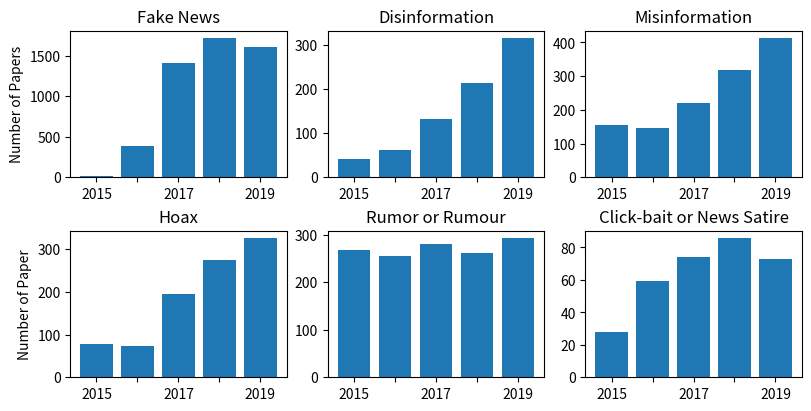

Python code for this plot:
import numpy as np

import seaborn as sns
from matplotlib import pyplot as plt
from scipy.stats import ttest_ind


def re_draw_satire_paper():
    p = [0.573, 0.616, 0.634, 0.989]
    d = [0.486, 0.746, 0.461, 0.598]
    name = ['Psycholinguistic\nFeature', 'Readability\nFeature', 'Writing Stylistic\nFeature', 'Structural\nFeature']
    width = 0.25

    fig, ax = plt.subplots()
    ax.bar(np.arange(len(name)) - width / 2, p, 0.2, label='Importance at the paragraph level', color='b')
    ax.bar(np.arange(len(name)) + width / 2, d, 0.2, label='Importance at the document level', color='r')
    ax.set_ylabel('Importance score')
    ax.set_xticks(np.arange(len(name)))
    ax.set_xticklabels(name)
    ax.legend()
    plt.show()


def ver2ret_significant():
    mrr_r_5 = [85.17, 85.3764, 85.0241, 85.2324, 84.9632]
    mrr_rj_5 = [85.4398, 85.4079, 85.6286, 85.60, 85.6533, 85.8101]
    mrr_rvj_5 = [85.98, 86.0141, 85.8174, 85.7481, 85.4897]

    map_r_5 = [84.07, 84.2788, 83.9239, 84.0586, 83.8272]
    map_rj_5 = [84.3387, 84.3241, 84.5064, 84.69, 84.4884, 84.6920]
    map_rvj_5 = [84.86, 84.8975, 84.6501, 84.5425, 84.3809]

    mrr_r_a = [85.63, 85.7765, 85.4238, 85.5919, 85.3454]
    mrr_rj_a = [85.7726, 85.7584, 85.9850, 85.82, 85.9111, 86.1464]
    mrr_rvj_a = [86.31, 86.3593, 86.1556, 86.0731, 85.8687]

    map_r_a = [82.49, 82.7915, 82.2958, 82.5664, 82.2746]
    map_rj_a = [82.8894, 82.7562, 82.9002, 82.83, 82.9220, 83.1151]
    map_rvj_a = [83.29, 83.4660, 83.1968, 83.0700, 82.9841]

    print('\nmrr rvj-r 5', np.mean(mrr_r_5), np.std(mrr_r_5),
          np.mean(mrr_rvj_5), np.std(mrr_rvj_5),
          ttest_ind(mrr_r_5, mrr_rvj_5, equal_var=False))

    print('\nmap rvj-r 5', np.mean(map_r_5), np.std(map_r_5),
          np.mean(map_rvj_5), np.std(map_rvj_5),
          ttest_ind(map_r_5, map_rvj_5, equal_var=False))

    print('\nmrr rvj-r a', np.mean(mrr_r_a), np.std(mrr_r_a),
          np.mean(mrr_rvj_a), np.std(mrr_rvj_a),
          ttest_ind(mrr_r_a, mrr_rvj_a, equal_var=False))

    print('\nmap rvj-r a', np.mean(map_r_a), np.std(map_r_a),
          np.mean(map_rvj_a), np.std(map_rvj_a),
          ttest_ind(map_r_a, map_rvj_a, equal_var=False))

    """ SPLIT """
    print('\nmrr rj-rvj 5', np.mean(mrr_rj_5), np.std(mrr_rj_5),
          np.mean(mrr_rvj_5), np.std(mrr_rvj_5),
          ttest_ind(mrr_rj_5, mrr_rvj_5, equal_var=False))

    print('\nmap rj-rvj 5', np.mean(map_rj_5), np.std(map_rj_5),
          np.mean(map_rvj_5), np.std(map_rvj_5),
          ttest_ind(map_rj_5, map_rvj_5, equal_var=False))

    print('\nmrr rj-rvj a', np.mean(mrr_rj_a), np.std(mrr_rj_a),
          np.mean(mrr_rvj_a), np.std(mrr_rvj_a),
          ttest_ind(mrr_rj_a, mrr_rvj_a, equal_var=False))

    print('\nmap rj-rvj a', np.mean(map_rj_a), np.std(map_rj_a),
          np.mean(map_rvj_a), np.std(map_rvj_a),
          ttest_ind(map_rj_a, map_rvj_a, equal_var=False))

    """ SPLIT """
    print('\nmrr rj-r 5', np.mean(mrr_r_5), np.std(mrr_r_5),
          np.mean(mrr_rj_5), np.std(mrr_rj_5),
          ttest_ind(mrr_r_5, mrr_rj_5, equal_var=False))

    print('\nmap rj-r 5', np.mean(map_r_5), np.std(map_r_5),
          np.mean(map_rj_5), np.std(map_rj_5),
          ttest_ind(map_r_5, map_rj_5, equal_var=False))

    print('\nmrr rj-r a', np.mean(mrr_r_a), np.std(mrr_r_a),
          np.mean(mrr_rj_a), np.std(mrr_rj_a),
          ttest_ind(mrr_r_a, mrr_rj_a, equal_var=False))

    print('\nmap rj-r a', np.mean(map_r_a), np.std(map_r_a),
          np.mean(map_rj_a), np.std(map_rj_a),
          ttest_ind(map_r_a, map_rj_a, equal_var=False))


def paper_count():
    y_ = {2015: {'Fake news': 14, 'Disinformation': 41,
                 'Misinformation': 154, 'Hoax': 78,
                 'News satire': 14, 'Rumor': 269,
                 'Click-bait': 14},
          2016: {'Fake news': 391, 'Disinformation': 62,
                 'Misinformation': 145, 'Hoax': 74,
                 'News satire': 18, 'Rumor': 256,
                 'Click-bait': 41},
          2017: {'Fake news': 1410, 'Disinformation': 133,
                 'Misinformation': 219, 'Hoax': 194,
                 'News satire': 22, 'Rumor': 280,
                 'Click-bait': 52},
          2018: {'Fake news': 1720, 'Disinformation': 214,
                 'Misinformation': 318, 'Hoax': 274,
                 'News satire': 21, 'Rumor': 261,
                 'Click-bait': 65},
          2019: {'Fake news': 1610, 'Disinformation': 317,
                 'Misinformation': 414, 'Hoax': 327,
                 'News satire': 17, 'Rumor': 294,
                 'Click-bait': 56}}
    t_ = {'Fake news': {2015: 14,
                        2016: 391, 2017: 1410,
                        2018: 1720, 2019: 1610},
          'Disinformation': {2015: 41,
                             2016: 62, 2017: 133,
                             2018: 214, 2019: 317},
          'Misinformation': {2015: 154,
                             2016: 145, 2017: 219,
                             2018: 318, 2019: 414},
          'Hoax': {2015: 78,
                   2016: 74, 2017: 194,
                   2018: 274, 2019: 327},
          'News satire': {2015: 14,
                          2016: 18, 2017: 22,
                          2018: 21, 2019: 17},
          'Rumor': {2015: 269,
                    2016: 256, 2017: 280,
                    2018: 261, 2019: 294},
          'Click-bait': {2015: 14,
                         2016: 41, 2017: 52,
                         2018: 65, 2019: 56},
          'Click-bait & News satire': {2015: 28, 2016: 59,
                                       2017: 74, 2018: 86, 2019: 73}}

    fig, ax = plt.subplots(nrows=2, ncols=3, figsize=(8, 4),
                           constrained_layout=True)
    ax[0, 0].bar([1, 2, 3, 4, 5], t_['Fake news'].values())
    ax[0, 0].set_ylabel('Number of Papers')
    ax[0, 0].set_title('Fake News')
    ax[0, 0].set_xticks([1, 2, 3, 4, 5])
    ax[0, 0].set_xticklabels([2015, '', 2017, '', 2019])

    ax[0, 1].bar([1, 2, 3, 4, 5], t_['Disinformation'].values())
    ax[0, 1].set_title('Disinformation')
    ax[0, 1].set_xticks([1, 2, 3, 4, 5])
    ax[0, 1].set_xticklabels([2015, '', 2017, '', 2019])

    ax[0, 2].bar([1, 2, 3, 4, 5], t_['Misinformation'].values())
    ax[0, 2].set_title('Misinformation')
    ax[0, 2].set_xticks([1, 2, 3, 4, 5])
    ax[0, 2].set_xticklabels([2015, '', 2017, '', 2019])

    ax[1, 0].bar([1, 2, 3, 4, 5], t_['Hoax'].values())
    ax[1, 0].set_ylabel('Number of Paper')
    ax[1, 0].set_xticks([1, 2, 3, 4, 5])
    ax[1, 0].set_xticklabels([2015, '', 2017, '', 2019])
    ax[1, 0].set_title('Hoax')

    ax[1, 1].bar([1, 2, 3, 4, 5], t_['Rumor'].values())
    ax[1, 1].set_title('Rumor or Rumour')
    ax[1, 1].set_xticks([1, 2, 3, 4, 5])
    ax[1, 1].set_xticklabels([2015, '', 2017, '', 2019])

    ax[1, 2].bar([1, 2, 3, 4, 5], t_['Click-bait & News satire'].values())
    ax[1, 2].set_title('Click-bait or News Satire')
    ax[1, 2].set_xticks([1, 2, 3, 4, 5])
    ax[1, 2].set_xticklabels([2015, '', 2017, '', 2019])

    plt.show()


if __name__ == '__main__':
    # ver2ret_significant()
    paper_count()
